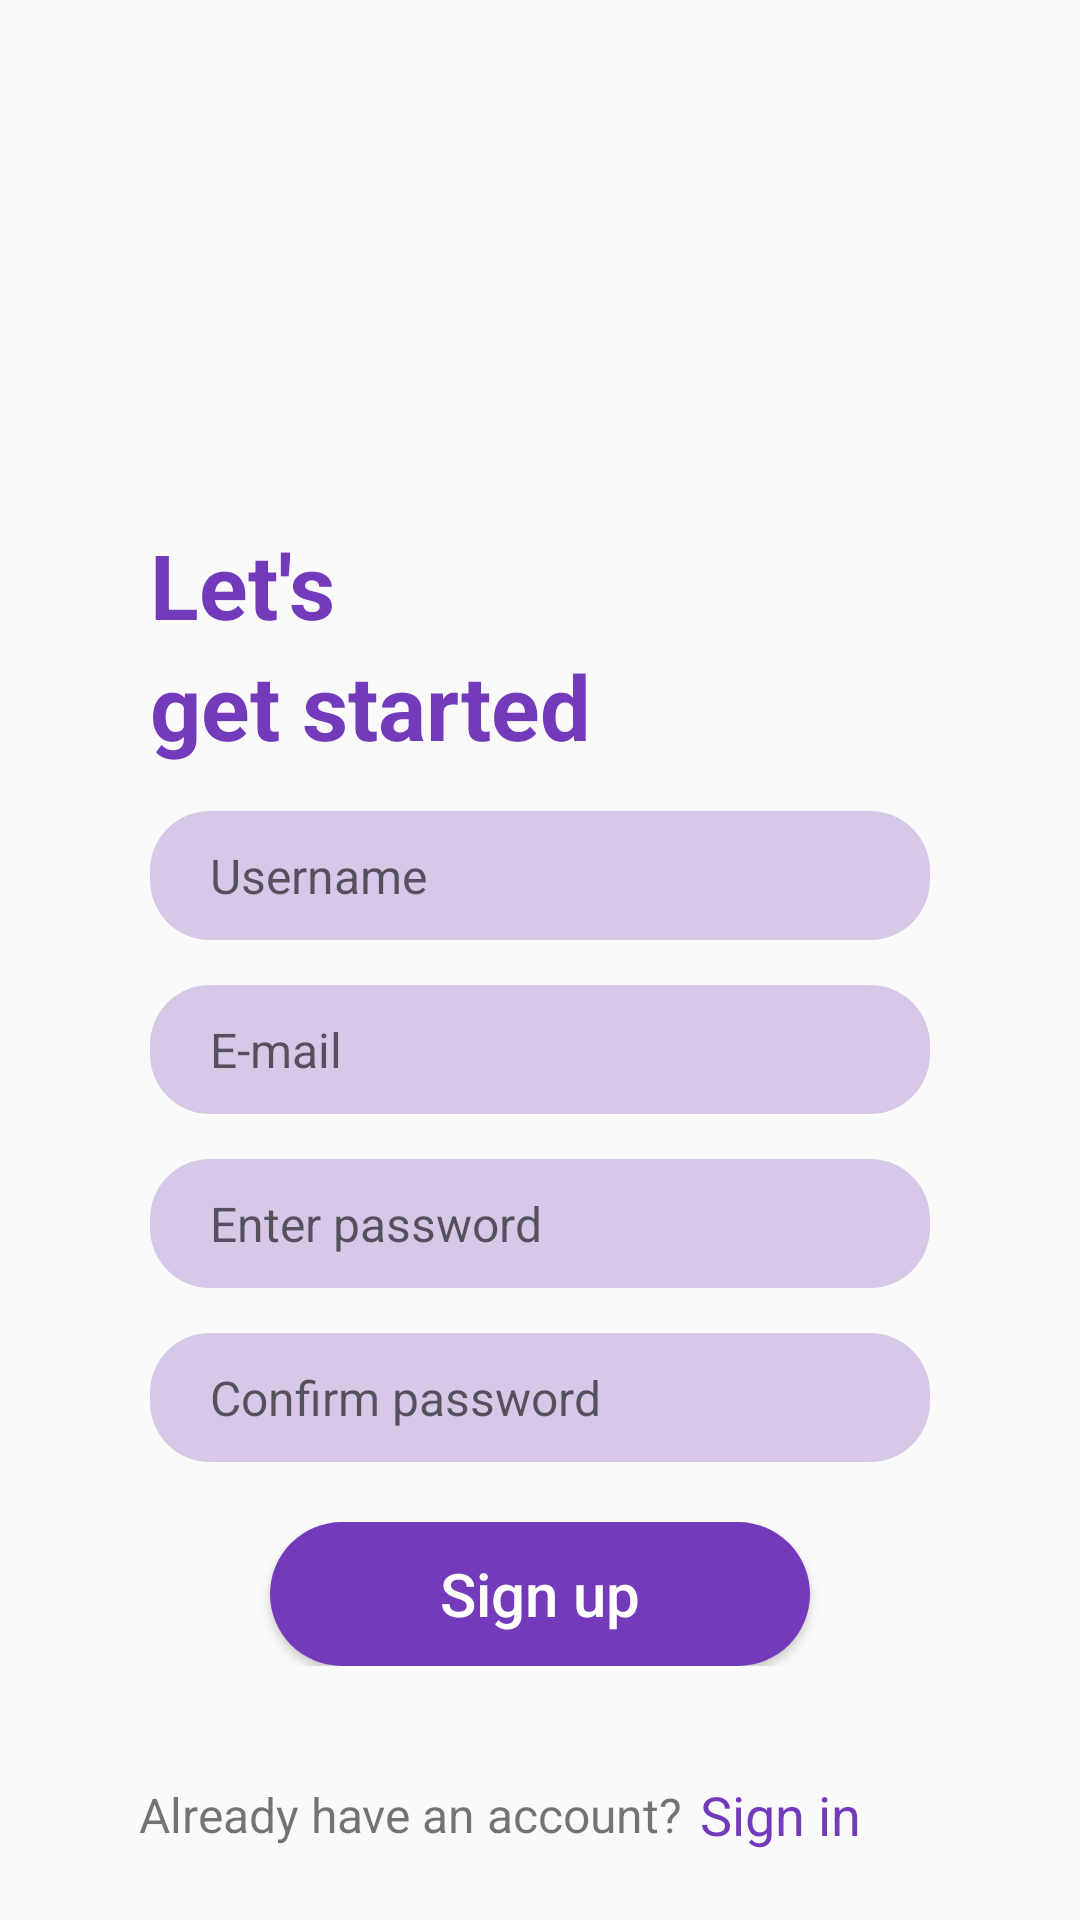

Here is an Android app screen rendered from its layout file. Give the layout XML and the strings, colors and styles it references.
<!-- AndroidManifest.xml: application theme AppTheme -->
<!-- res/layout/activity_signup.xml -->
<?xml version="1.0" encoding="utf-8"?>
<RelativeLayout xmlns:android="http://schemas.android.com/apk/res/android"
    xmlns:app="http://schemas.android.com/apk/res-auto"
    xmlns:tools="http://schemas.android.com/tools"
    android:layout_width="match_parent"
    android:layout_height="match_parent"
    tools:context=".signup">




  <LinearLayout
      android:layout_width="match_parent"
      android:layout_height="wrap_content"
      android:layout_centerInParent="true"
      android:orientation="vertical"
      android:gravity="center"
      android:layout_marginLeft="50dp"
      android:layout_marginRight="50dp"
      android:id="@+id/l"

      >
      <ImageView
          android:layout_width="90dp"
          android:layout_height="90dp"
          android:src="@drawable/iylogo"

          >

      </ImageView>
      <TextView
          android:layout_width="match_parent"
          android:layout_height="wrap_content"
          android:textAlignment="viewStart"
          android:gravity="start"
          android:textColor="#733abb"
          android:textSize="30sp"
          android:textStyle="bold"
          android:text="Let's"

          >


      </TextView>
      <TextView
          android:layout_width="match_parent"
          android:layout_height="wrap_content"
          android:textAlignment="viewStart"
          android:gravity="start"
          android:textColor="#733abb"
          android:textSize="30sp"
          android:textStyle="bold"
          android:text="get started"

          >


      </TextView>
           <EditText
               android:layout_width="match_parent"
               android:layout_height="43dp"
               android:textSize="16sp"
               android:hint="Username"
               android:background="@drawable/bacground"
               android:layout_marginTop="15dp"
               android:gravity="center_vertical"
               android:paddingLeft="20dp"
               android:id="@+id/name"
               >


           </EditText>

      <EditText
          android:layout_width="match_parent"
          android:layout_height="43dp"
          android:textSize="16sp"
          android:hint="E-mail"
          android:background="@drawable/bacground"
          android:layout_marginTop="15dp"
          android:gravity="center_vertical"
          android:paddingLeft="20dp"
          android:id="@+id/mail"
          >


      </EditText>
      <EditText
          android:layout_width="match_parent"
          android:layout_height="43dp"
          android:textSize="16sp"
          android:hint="Enter password"
          android:background="@drawable/bacground"
          android:layout_marginTop="15dp"
          android:gravity="center_vertical"
          android:paddingLeft="20dp"
          android:id="@+id/password"
          >


      </EditText>
      <EditText
          android:layout_width="match_parent"
          android:layout_height="43dp"
          android:textSize="16sp"
          android:hint="Confirm password"
          android:background="@drawable/bacground"
          android:layout_marginTop="15dp"
          android:gravity="center_vertical"
          android:paddingLeft="20dp"
          android:id="@+id/cpassword"
          >


      </EditText>
      <Button
          android:layout_width="match_parent"
          android:layout_height="wrap_content"
          android:text="Sign up"
          android:textSize="20sp"
          android:textColor="#FFFFFF"
          android:layout_marginTop="20dp"
          android:background="@drawable/btnback"
          android:layout_marginRight="40dp"
          android:layout_marginLeft="40dp"
          android:textAllCaps="false"
          android:id="@+id/btnsignup"
          >

      </Button>

  </LinearLayout>
    <LinearLayout
        android:layout_width="match_parent"
        android:layout_height="40dp"
        android:layout_alignParentBottom="true"
        android:orientation="horizontal"
        android:layout_marginBottom="15dp"
        android:layout_marginLeft="20dp"
        android:layout_marginRight="20dp"
        android:gravity="center_vertical"

        >
        <TextView
            android:layout_width="match_parent"
            android:layout_height="match_parent"
            android:textSize="16sp"
            android:text="Already have an account?"
            android:layout_weight="1"
            android:gravity="center"
            android:paddingLeft="20dp"

            >

        </TextView>
        <TextView
            android:layout_width="match_parent"
            android:layout_height="match_parent"
            android:textSize="18sp"
            android:text="Sign in"
            android:layout_weight="2"
            android:gravity="center_vertical"
            android:textColor="#733abb"

            >

        </TextView>
    </LinearLayout>
</RelativeLayout>
<!-- resources referenced by this layout -->
<resources>
  <!-- drawable bacground (drawable) -->
  <?xml version="1.0" encoding="utf-8"?>
  <shape xmlns:android="http://schemas.android.com/apk/res/android"
      android:shape="rectangle"
      >
  <solid android:color="#d7c8e8">
  
  </solid>
    <corners android:radius="20dp">
  
    </corners>
  </shape>
  <!-- drawable btnback (drawable) -->
  <?xml version="1.0" encoding="utf-8"?>
  <shape xmlns:android="http://schemas.android.com/apk/res/android"
      android:shape="rectangle"
      >
      <solid android:color="#733abb">
  
      </solid>
      <corners android:radius="25dp">
  
      </corners>
  </shape>
  <style name="AppTheme" parent="Theme.AppCompat.Light.NoActionBar">
          
          <item name="colorPrimary">#F4f4f4</item>
          <item name="colorPrimaryDark">@color/colorPrimaryDark</item>
  
  
  
      </style>
  <color name="colorPrimaryDark">#083d94</color>
</resources>
